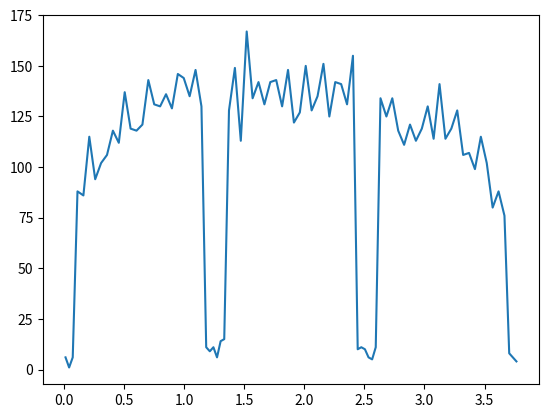

Write the Python code that produced this figure.
import numpy as np
import matplotlib.pyplot as plt
rand = np.random.rand

particles = 10000
neutronDist = [] * particles

# Tracking variables
left = 0
right = 0


# Course region array where each number is a plane
cRegion =  [0.0, 0.09, 1.17, 1.26, 1.35, 2.43, 2.52, 2.61, 3.69, 3.78]
# Array for the number of fine regions
fRegion =  [  3,   22,    3,    3,   22,    3,    3,   22,    3]
# Array to input the material that is used
material = [  1,    0,    1,    1,    0,    1,    1,    0,    1]

# More tracking variables
numCell = len(material)
numSources = 0
bornInCell = [0] * numCell

# Create list of absorbed neutrons in cells of variable length
fCell = []
for i in range(numCell):
    fCell.append([0] * fRegion[i])

# Cross section data for Uranium. absorb, scatter, total
U_cross_section = [0.8, 0.4, 1.2]
# Cross section data for Water. absorb, scatter, total
W_cross_section = [0.1, 0.9, 1.0]

# Template to place the materials cross section in an array
cellxs = [[0, 0, 0] for x in range(numCell)]

# Function to define material cross section and count sources
for i in range(numCell):
    if material[i] == 0:
        cellxs[i] = U_cross_section
        numSources += 1
    elif material[i] == 1:
        cellxs[i] = W_cross_section

# Function to sort find which fine region the neutron was absorbed in                
def findFRegion(curCell, pos):
    Found = False
    x = 0
    width = cRegion[curCell+1]-cRegion[curCell]
    while not Found:
        if pos > cRegion[curCell] + width * x / fRegion[curCell] \
            and pos <= cRegion[curCell] + width * (x+1) / fRegion[curCell]:
            Found = True
            fCell[curCell][x] += 1
        else:
            x += 1


for test in range(particles):
    # Tells if neutron is absorbed or escapes
    alive = True
    
    # Give the neutron a starting position in a source
    initSource = rand()
    sourceCount = 0
    for i in range(numCell):
        # If cell is uranium
        if material[i] == 0:
            # and if cell is between certain 1/ number of sources
            if initSource <= (float)(sourceCount+1)/numSources \
                and initSource >= (float)(sourceCount)/numSources:
                # Position is between coarse region surrounding source
                position = (cRegion[i+1] - cRegion[i])*rand()+cRegion[i]
                bornInCell[i] += 1
                inCell = i
            sourceCount += 1
    
    
    
    # Gives neutron direction
    mu = 2 * rand() - 1
    
    # While neutron is not absorbed
    while alive:
        
        # Calculates distan 9,   3ce traveled by neutron before an interaction
        dist = -np.log(rand()) / cellxs[inCell][2]
        # Calculate position in x direction
        position += mu * dist
        # If particle leaves left boundary
        if position <= cRegion[inCell]:
            # and if the current cell has one to the left of it
            if inCell > 0:
                # in cell moves to the cell to the left
                position = cRegion[inCell]
                inCell -= 1
            else:
                # if particle leaves left boundary it 'dies'
                alive = False  
                left += 1
        # If particle leaves right boundary
        elif position >= cRegion[inCell+1]:
            # and if the current cell has one to the right of it
            if inCell < numCell - 1:
                # in cell moves to the cell to the right
                position = cRegion[inCell+1]
                inCell += 1
            else:
                # If particles leaves right boundary it 'dies'
                alive = False
                right += 1
        # If particle stays in uranium and is absorbed
        elif cellxs[inCell][2] * rand() < cellxs[inCell][0]:
            # Find and tally the fine region it is absorbed in
            findFRegion(inCell, position)
            alive = False
        # If particle scatters
        else:
            # Gives neutron direction
            mu = 2 * rand() - 1
        
# Adds total neutrons for debugging 
total = left + right
for i in range(numCell):
    total += sum(fCell[i])

for i in range(numCell):
    print("Born in cell", i, end = ':')
    print("      ", bornInCell[i])

print("Total born:          ", sum(bornInCell))
print('\n')
print("Left boundary:       ", left)
print("Right boundary:      ", right)

for i in range(numCell):
    print("Absorbed cell", i, end = ':')
    print("     ", sum(fCell[i]))
    print("                            ", fCell[i])
    
print("Total:               ", total)

# Finds the area of each fine region
x = [(cRegion[i+1] - cRegion[i]) / fRegion[i] for i, \
     c in enumerate(cRegion[:-1]) for _ in range(fRegion[i])]
# Add the regions together to make the boundaries
x = np.concatenate(([0], np.cumsum(x)))
# Move x to the center of each cell
x = 0.5 * (x[1:] + x[:-1])
# Place the number of absorptions in each fine cell
flux = np.array([vv for v in fCell for vv in v])

plt.plot(x, flux)
plt.show()

